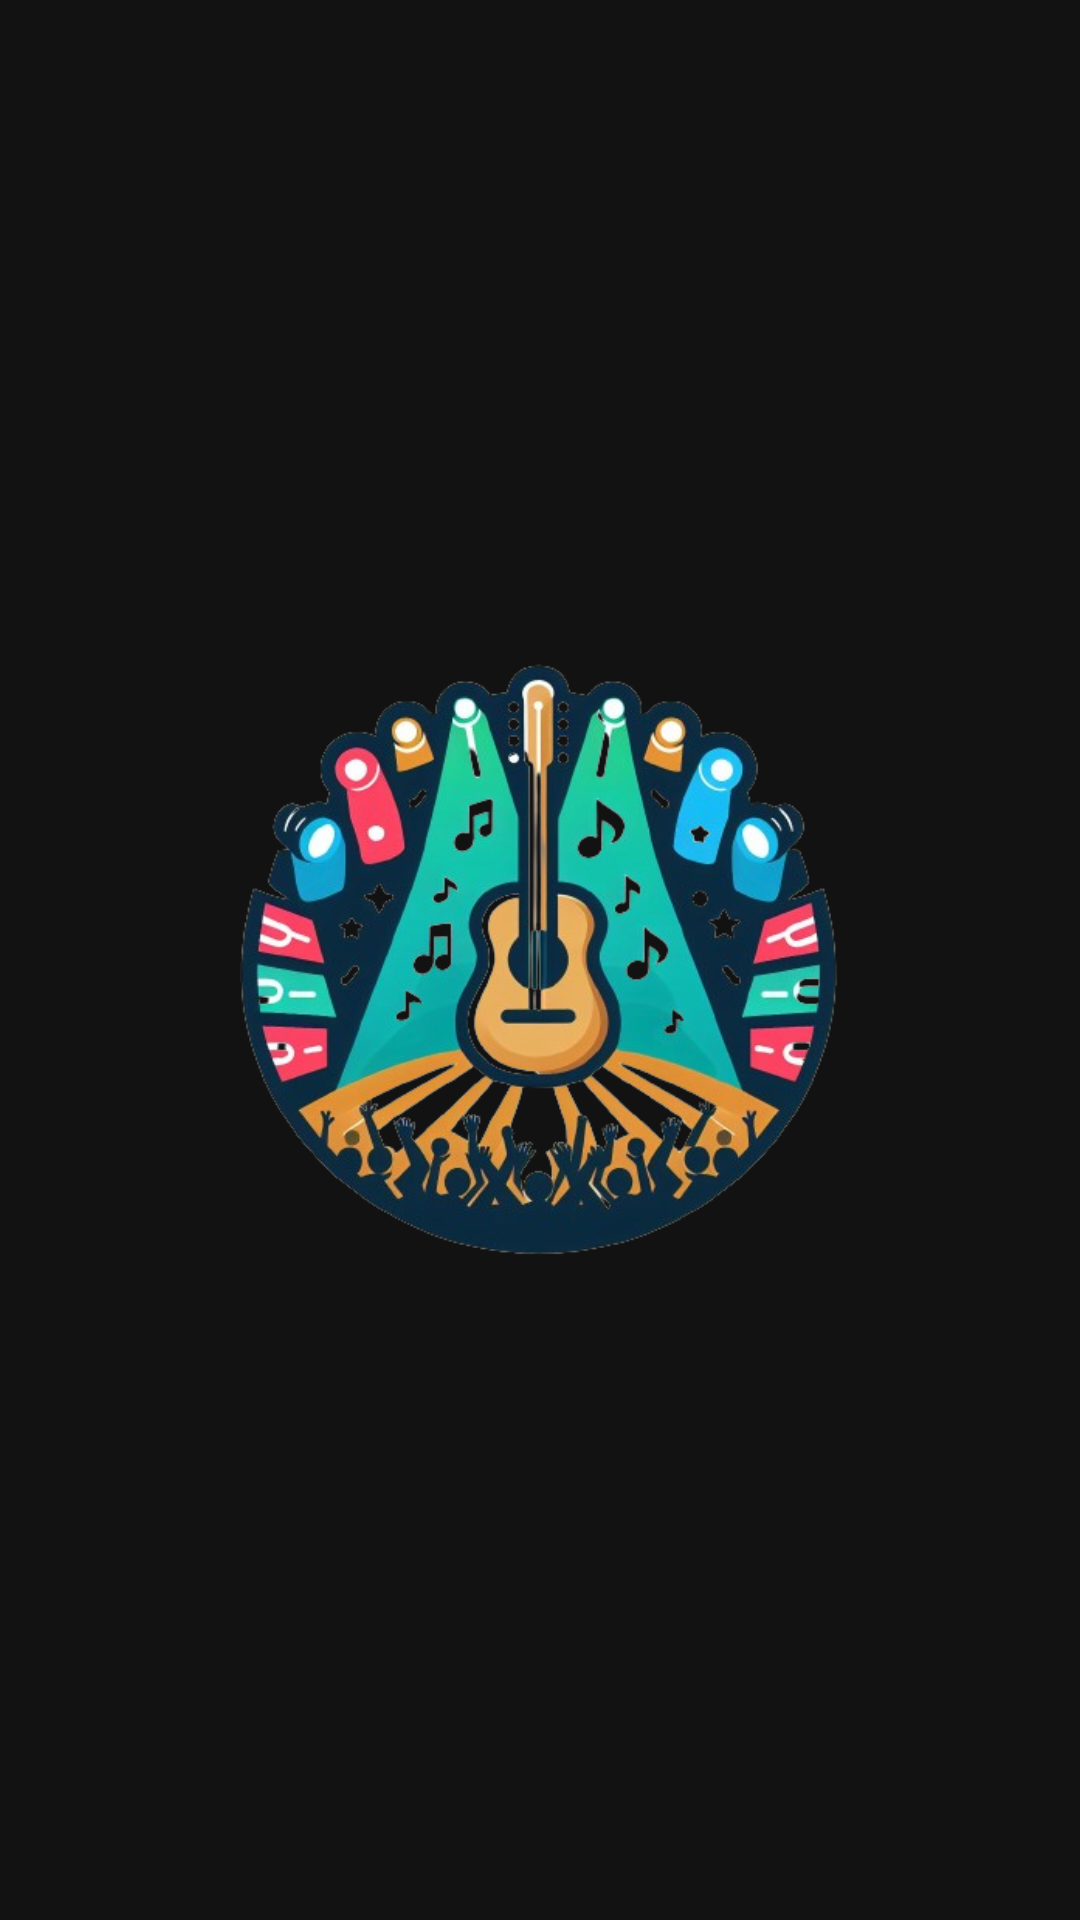

Layout XML and referenced resources for this Android screen:
<!-- AndroidManifest.xml: application theme Theme.Proyecto_Eventos -->
<!-- res/layout/activity_main.xml -->
<?xml version="1.0" encoding="utf-8"?>
<LinearLayout xmlns:android="http://schemas.android.com/apk/res/android"
    android:layout_width="match_parent"
    android:layout_height="match_parent"
    android:orientation="vertical"
    android:gravity="center">


    <ImageView
        android:layout_width="200dp"
        android:layout_height="200dp"
        android:background="@drawable/logo_mejorado2">

    </ImageView>

</LinearLayout>
<!-- resources referenced by this layout -->
<resources>
  <!-- drawable logo_mejorado2: png bitmap (drawable, 258923 bytes) -->
  <style name="Theme.Proyecto_Eventos" parent="Base.Theme.Proyecto_Eventos" />
  <style name="Base.Theme.Proyecto_Eventos" parent="Theme.MaterialComponents.NoActionBar">
          
          
      </style>
</resources>
